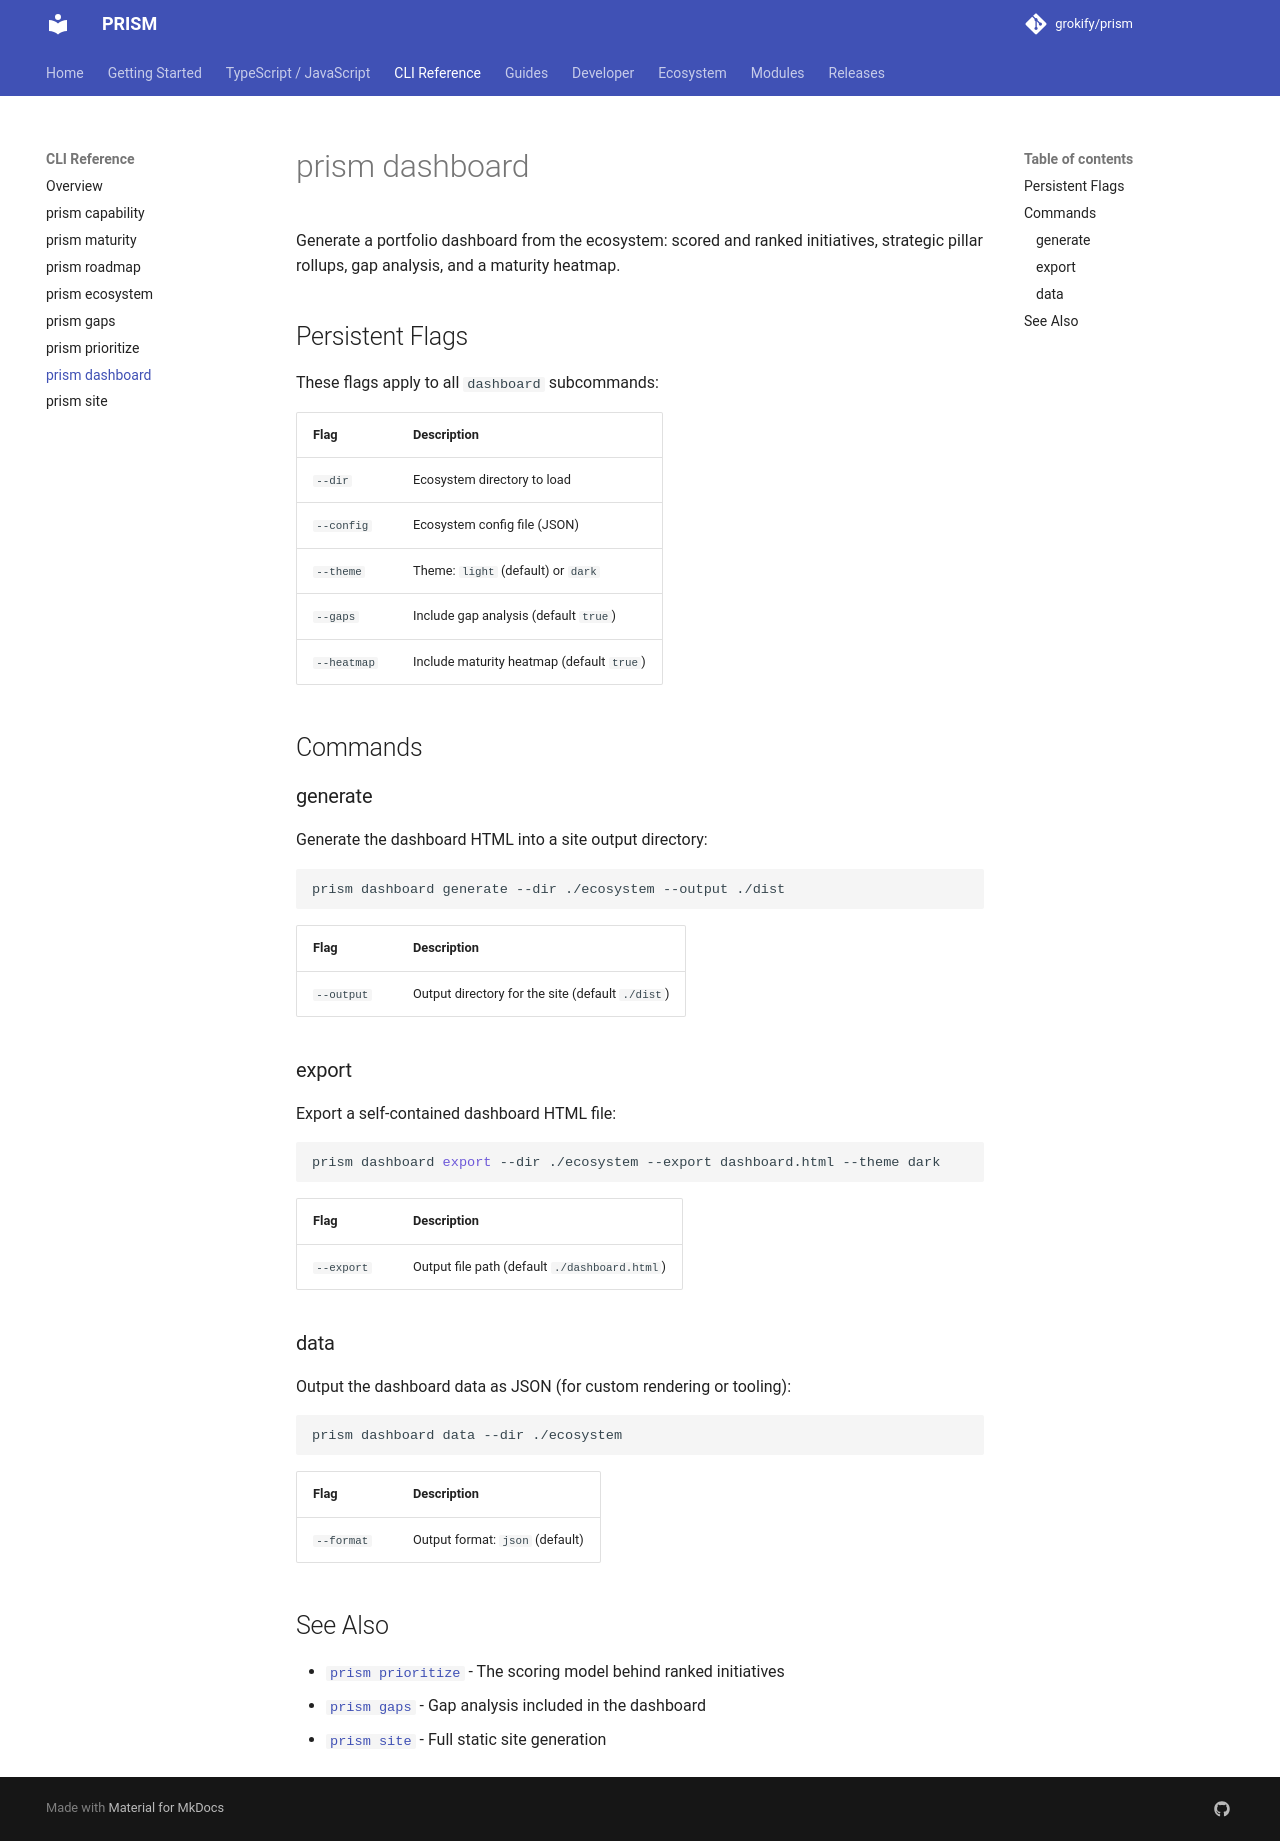

repository: grokify/prism · page: cli/dashboard/index.html · generator: mkdocs

# prism dashboard

Generate a portfolio dashboard from the ecosystem: scored and ranked
initiatives, strategic pillar rollups, gap analysis, and a maturity heatmap.

## Persistent Flags

These flags apply to all `dashboard` subcommands:

| Flag | Description |
|------|-------------|
| `--dir` | Ecosystem directory to load |
| `--config` | Ecosystem config file (JSON) |
| `--theme` | Theme: `light` (default) or `dark` |
| `--gaps` | Include gap analysis (default `true`) |
| `--heatmap` | Include maturity heatmap (default `true`) |

## Commands

### generate

Generate the dashboard HTML into a site output directory:

```bash
prism dashboard generate --dir ./ecosystem --output ./dist
```

| Flag | Description |
|------|-------------|
| `--output` | Output directory for the site (default `./dist`) |

### export

Export a self-contained dashboard HTML file:

```bash
prism dashboard export --dir ./ecosystem --export dashboard.html --theme dark
```

| Flag | Description |
|------|-------------|
| `--export` | Output file path (default `./dashboard.html`) |

### data

Output the dashboard data as JSON (for custom rendering or tooling):

```bash
prism dashboard data --dir ./ecosystem
```

| Flag | Description |
|------|-------------|
| `--format` | Output format: `json` (default) |

## See Also

- [`prism prioritize`](prioritize.md) - The scoring model behind ranked initiatives
- [`prism gaps`](gaps.md) - Gap analysis included in the dashboard
- [`prism site`](site.md) - Full static site generation
